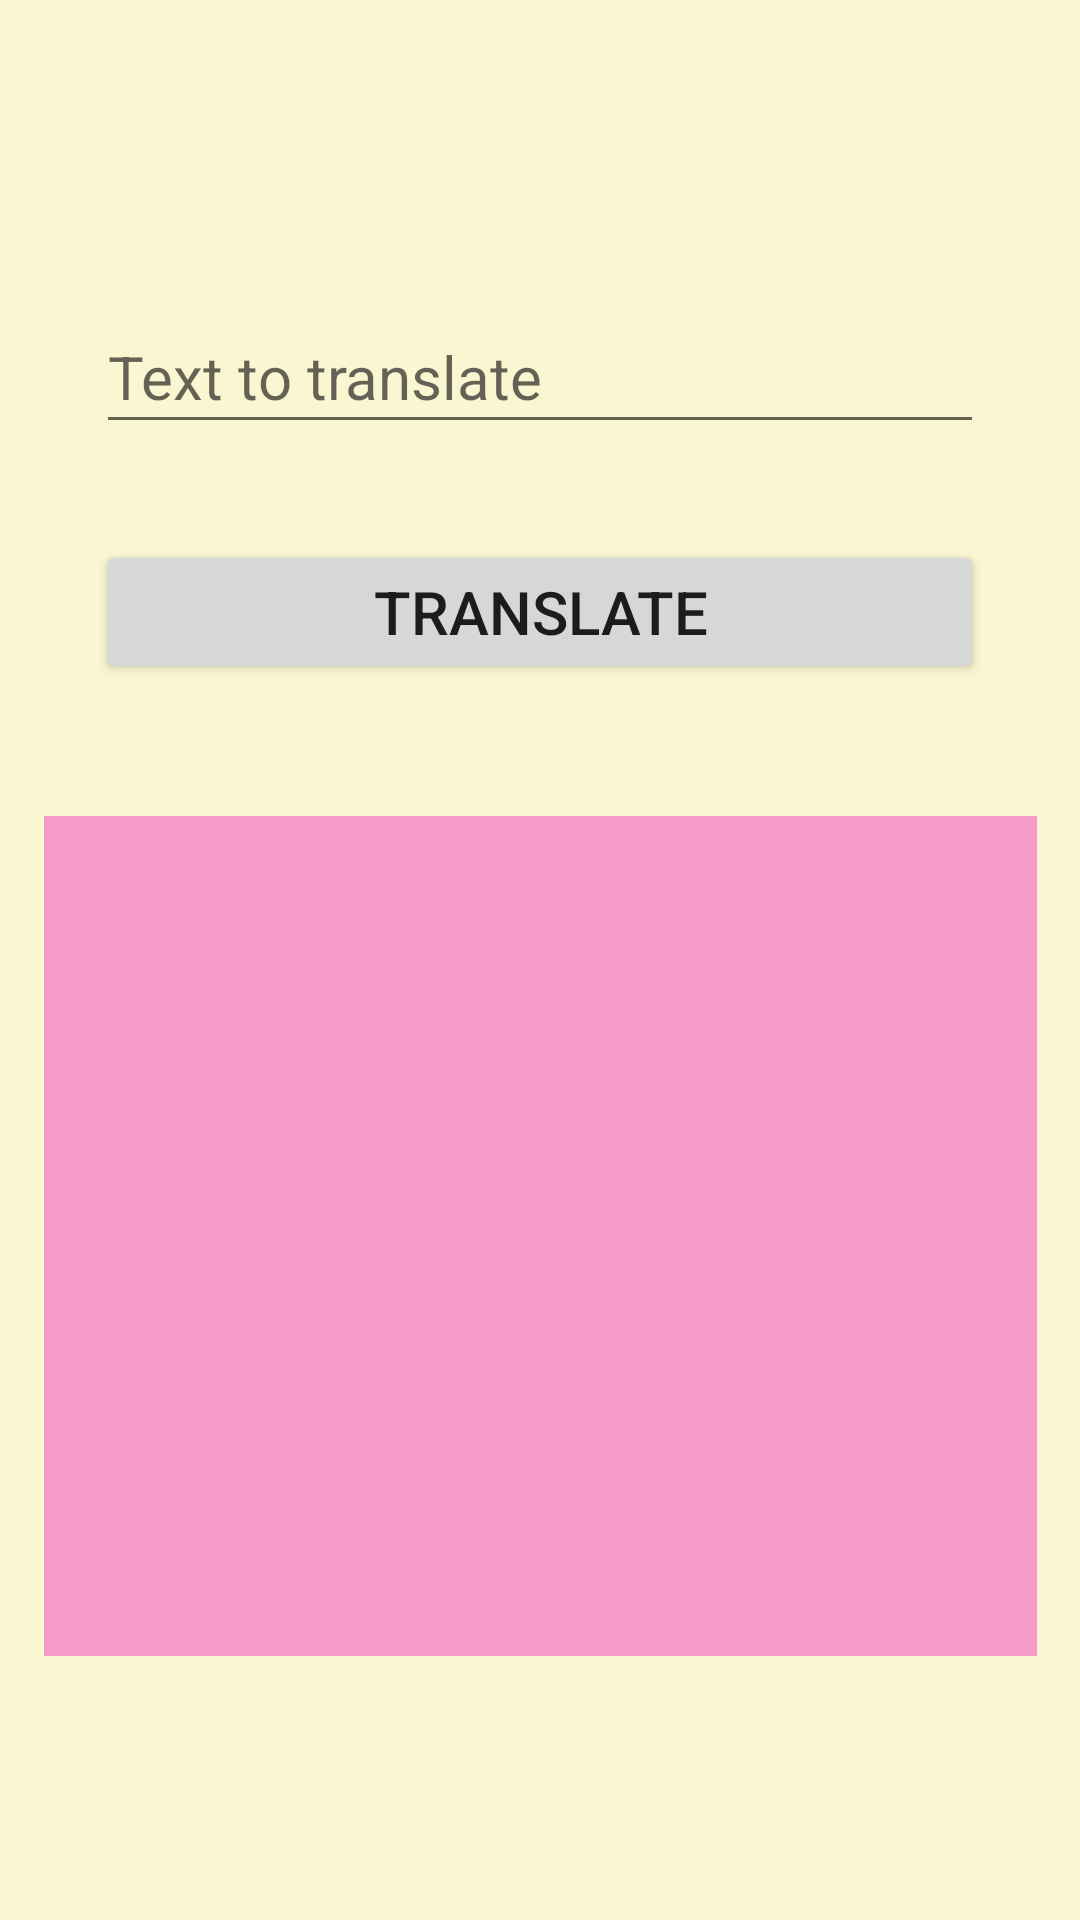

Android layout source for this screen:
<!-- AndroidManifest.xml: application theme splashScreenTheme -->
<!-- res/layout/translator_cze_eng_activity.xml -->
<?xml version="1.0" encoding="utf-8"?>
<androidx.constraintlayout.widget.ConstraintLayout xmlns:android="http://schemas.android.com/apk/res/android"
    xmlns:app="http://schemas.android.com/apk/res-auto"
    xmlns:tools="http://schemas.android.com/tools"
    android:layout_width="match_parent"
    android:layout_height="match_parent"
    android:background="#FAF6D1">

    <EditText
        android:id="@+id/input_text"
        android:layout_width="0dp"
        android:layout_height="wrap_content"
        android:layout_marginStart="32dp"
        android:layout_marginTop="100dp"
        android:layout_marginEnd="32dp"
        android:ems="10"
        android:hint="Text to translate"
        android:inputType="text"
        android:minHeight="48dp"
        android:textSize="20sp"
        app:layout_constraintEnd_toEndOf="parent"
        app:layout_constraintHorizontal_bias="0.0"
        app:layout_constraintStart_toStartOf="parent"
        app:layout_constraintTop_toTopOf="parent" />

    <Button
        android:id="@+id/translate_btn"
        android:layout_width="0dp"
        android:layout_height="wrap_content"
        android:layout_marginStart="32dp"
        android:layout_marginTop="32dp"
        android:layout_marginEnd="32dp"
        android:onClick="getTranslation"
        android:text="Translate"
        android:textSize="20sp"
        app:layout_constraintEnd_toEndOf="parent"
        app:layout_constraintHorizontal_bias="0.0"
        app:layout_constraintStart_toStartOf="parent"
        app:layout_constraintTop_toBottomOf="@+id/input_text" />

    <TextView
        android:id="@+id/output_text"
        android:layout_width="331dp"
        android:layout_height="280dp"
        android:layout_marginStart="32dp"
        android:layout_marginTop="44dp"
        android:layout_marginEnd="32dp"
        android:background="#68EF16B9"
        android:gravity="center"
        android:padding="4dp"
        android:textColor="#5A5353"
        android:textSize="20sp"
        app:layout_constraintEnd_toEndOf="parent"
        app:layout_constraintStart_toStartOf="parent"
        app:layout_constraintTop_toBottomOf="@+id/translate_btn" />

</androidx.constraintlayout.widget.ConstraintLayout>
<!-- resources referenced by this layout -->
<resources>
  <style name="splashScreenTheme" parent="Theme.MaterialComponents.Light.NoActionBar">
          <item name="android:windowBackground">@drawable/splash_image</item>
          <item name="android:statusBarColor">@color/purple_200</item>
      </style>
  <!-- drawable splash_image (drawable) -->
  <?xml version="1.0" encoding="utf-8"?>
  <layer-list xmlns:android="http://schemas.android.com/apk/res/android">
  
      <item android:drawable="@color/purple_200" />
  
      <item
          android:drawable="@drawable/tux_g2_svg"
          android:gravity="center" />
  
  </layer-list>
  <!-- drawable tux_g2_svg: vector/xml drawable (drawable, 27275 chars, omitted) -->
  <!-- not gathered from this repository: default colours our renderer supplied (Android Studio template values) -->
  <color name="purple_200">#FFBB86FC</color>
</resources>
